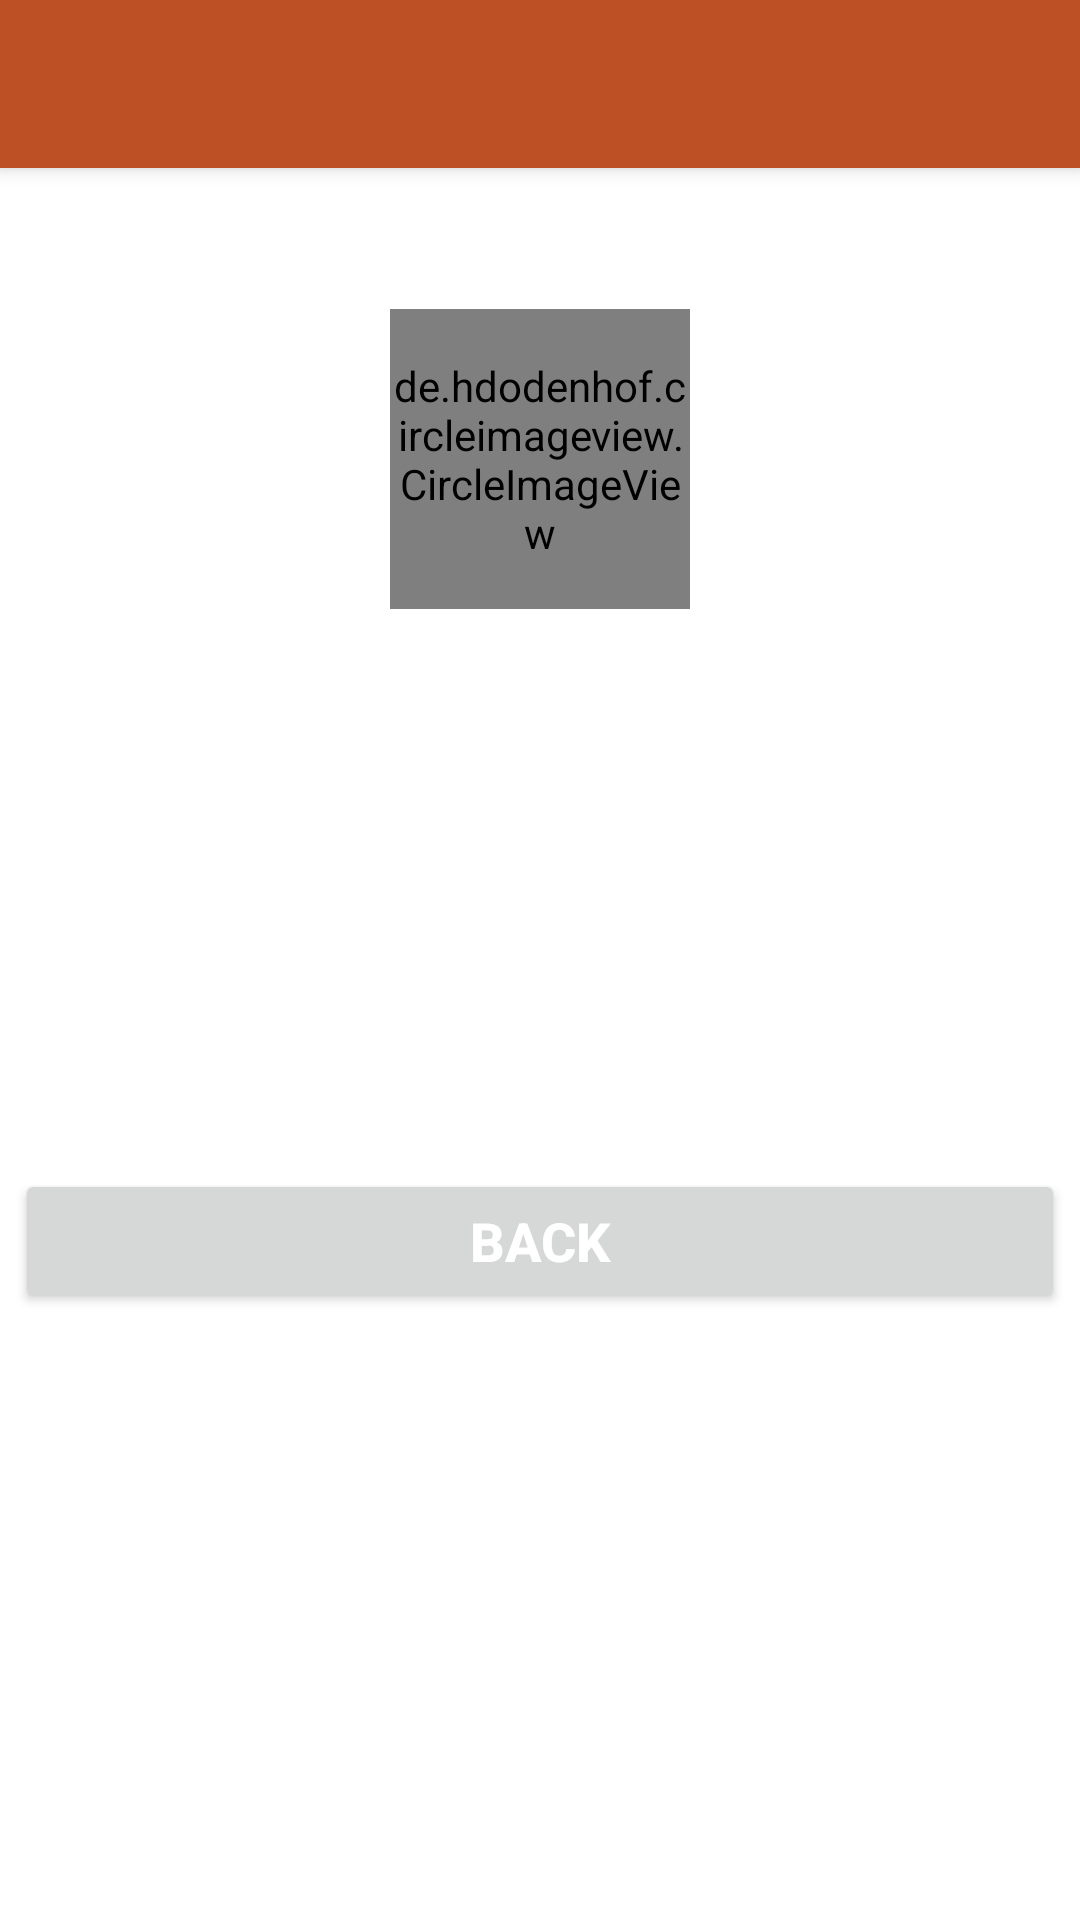

Write the Android layout XML for this screen, with the resource values it uses.
<!-- AndroidManifest.xml: application theme Theme.SaveLivesBloodDonationApp -->
<!-- res/layout/activity_profile.xml -->
<?xml version="1.0" encoding="utf-8"?>
<LinearLayout xmlns:android="http://schemas.android.com/apk/res/android"
    xmlns:app="http://schemas.android.com/apk/res-auto"
    xmlns:tools="http://schemas.android.com/tools"
    android:layout_width="match_parent"
    android:layout_height="match_parent"
    android:orientation="vertical"
    tools:context=".ProfileActivity">

    <androidx.appcompat.widget.Toolbar
        android:id="@+id/toolBar"
        android:elevation="4dp"
        app:popupTheme="@style/ThemeOverlay.AppCompat.Dark"
        android:theme="@style/ThemeOverlay.AppCompat.Dark.ActionBar"
        android:layout_width="match_parent"
        android:layout_height="wrap_content"
        android:background="#Be5025"/>

    <TextView
        android:layout_width="match_parent"
        android:layout_height="wrap_content"
        android:id="@+id/type"
        android:textSize="20sp"
        android:gravity="center"
        android:textColor="#000"
        android:textStyle="bold"
        android:textAllCaps="true"
        android:layout_margin="5dp"/>

    <de.hdodenhof.circleimageview.CircleImageView
        android:layout_width="100dp"
        android:layout_height="100dp"
        android:id="@+id/profileImage"
        android:layout_gravity="center"
        android:layout_margin="10dp"
        android:src="@drawable/emptycontact"/>

    <TextView
        android:layout_width="match_parent"
        android:layout_height="wrap_content"
        android:id="@+id/name"
        android:textSize="18sp"
        android:gravity="center"
        android:textColor="#000"
        android:textStyle="bold"
        android:textAllCaps="true"
        android:layout_margin="5dp"/>
    <TextView
        android:layout_width="match_parent"
        android:layout_height="wrap_content"
        android:id="@+id/email"
        android:textSize="18sp"
        android:gravity="center"
        android:textColor="#000"
        android:layout_margin="5dp"/>
    <TextView
        android:layout_width="match_parent"
        android:layout_height="wrap_content"
        android:id="@+id/idNumber"
        android:textSize="18sp"
        android:gravity="center"
        android:textColor="#000"
        android:layout_margin="5dp"/>
    <TextView
        android:layout_width="match_parent"
        android:layout_height="wrap_content"
        android:id="@+id/phoneNumber"
        android:textSize="18sp"
        android:gravity="center"
        android:textColor="#000"
        android:layout_margin="5dp"/>
    <TextView
        android:layout_width="match_parent"
        android:layout_height="wrap_content"
        android:id="@+id/bloodGroup"
        android:textSize="18sp"
        android:gravity="center"
        android:textColor="#000"
        android:layout_margin="5dp"/>
    <Button
        android:layout_width="match_parent"
        android:layout_height="wrap_content"
        android:id="@+id/backButton"
        android:textSize="18sp"
        android:gravity="center"
        android:layout_marginEnd="20dp"
        android:layout_marginStart="20dp"
        android:layout_marginTop="10dp"
        android:text="Back"
        android:textStyle="bold"
        android:textColor="#fff"
        android:layout_margin="5dp"/>



</LinearLayout>
<!-- resources referenced by this layout -->
<resources>
  <style name="Theme.SaveLivesBloodDonationApp" parent="Theme.MaterialComponents.Light.NoActionBar">
          
          <item name="colorPrimary">@color/purple_500</item>
          <item name="colorPrimaryVariant">@color/purple_700</item>
          <item name="colorOnPrimary">@color/white</item>
          
          <item name="colorSecondary">@color/teal_200</item>
          <item name="colorSecondaryVariant">@color/teal_700</item>
          <item name="colorOnSecondary">@color/black</item>
          
          <item name="android:statusBarColor">?attr/colorPrimaryVariant</item>
          
      </style>
  <color name="purple_500">#Be5025</color>
  <color name="purple_700">#Be5025</color>
  <color name="white">#FFFFFFFF</color>
  <color name="teal_200">#Be5025</color>
  <color name="teal_700">#000</color>
  <color name="black">#FF000000</color>
</resources>
